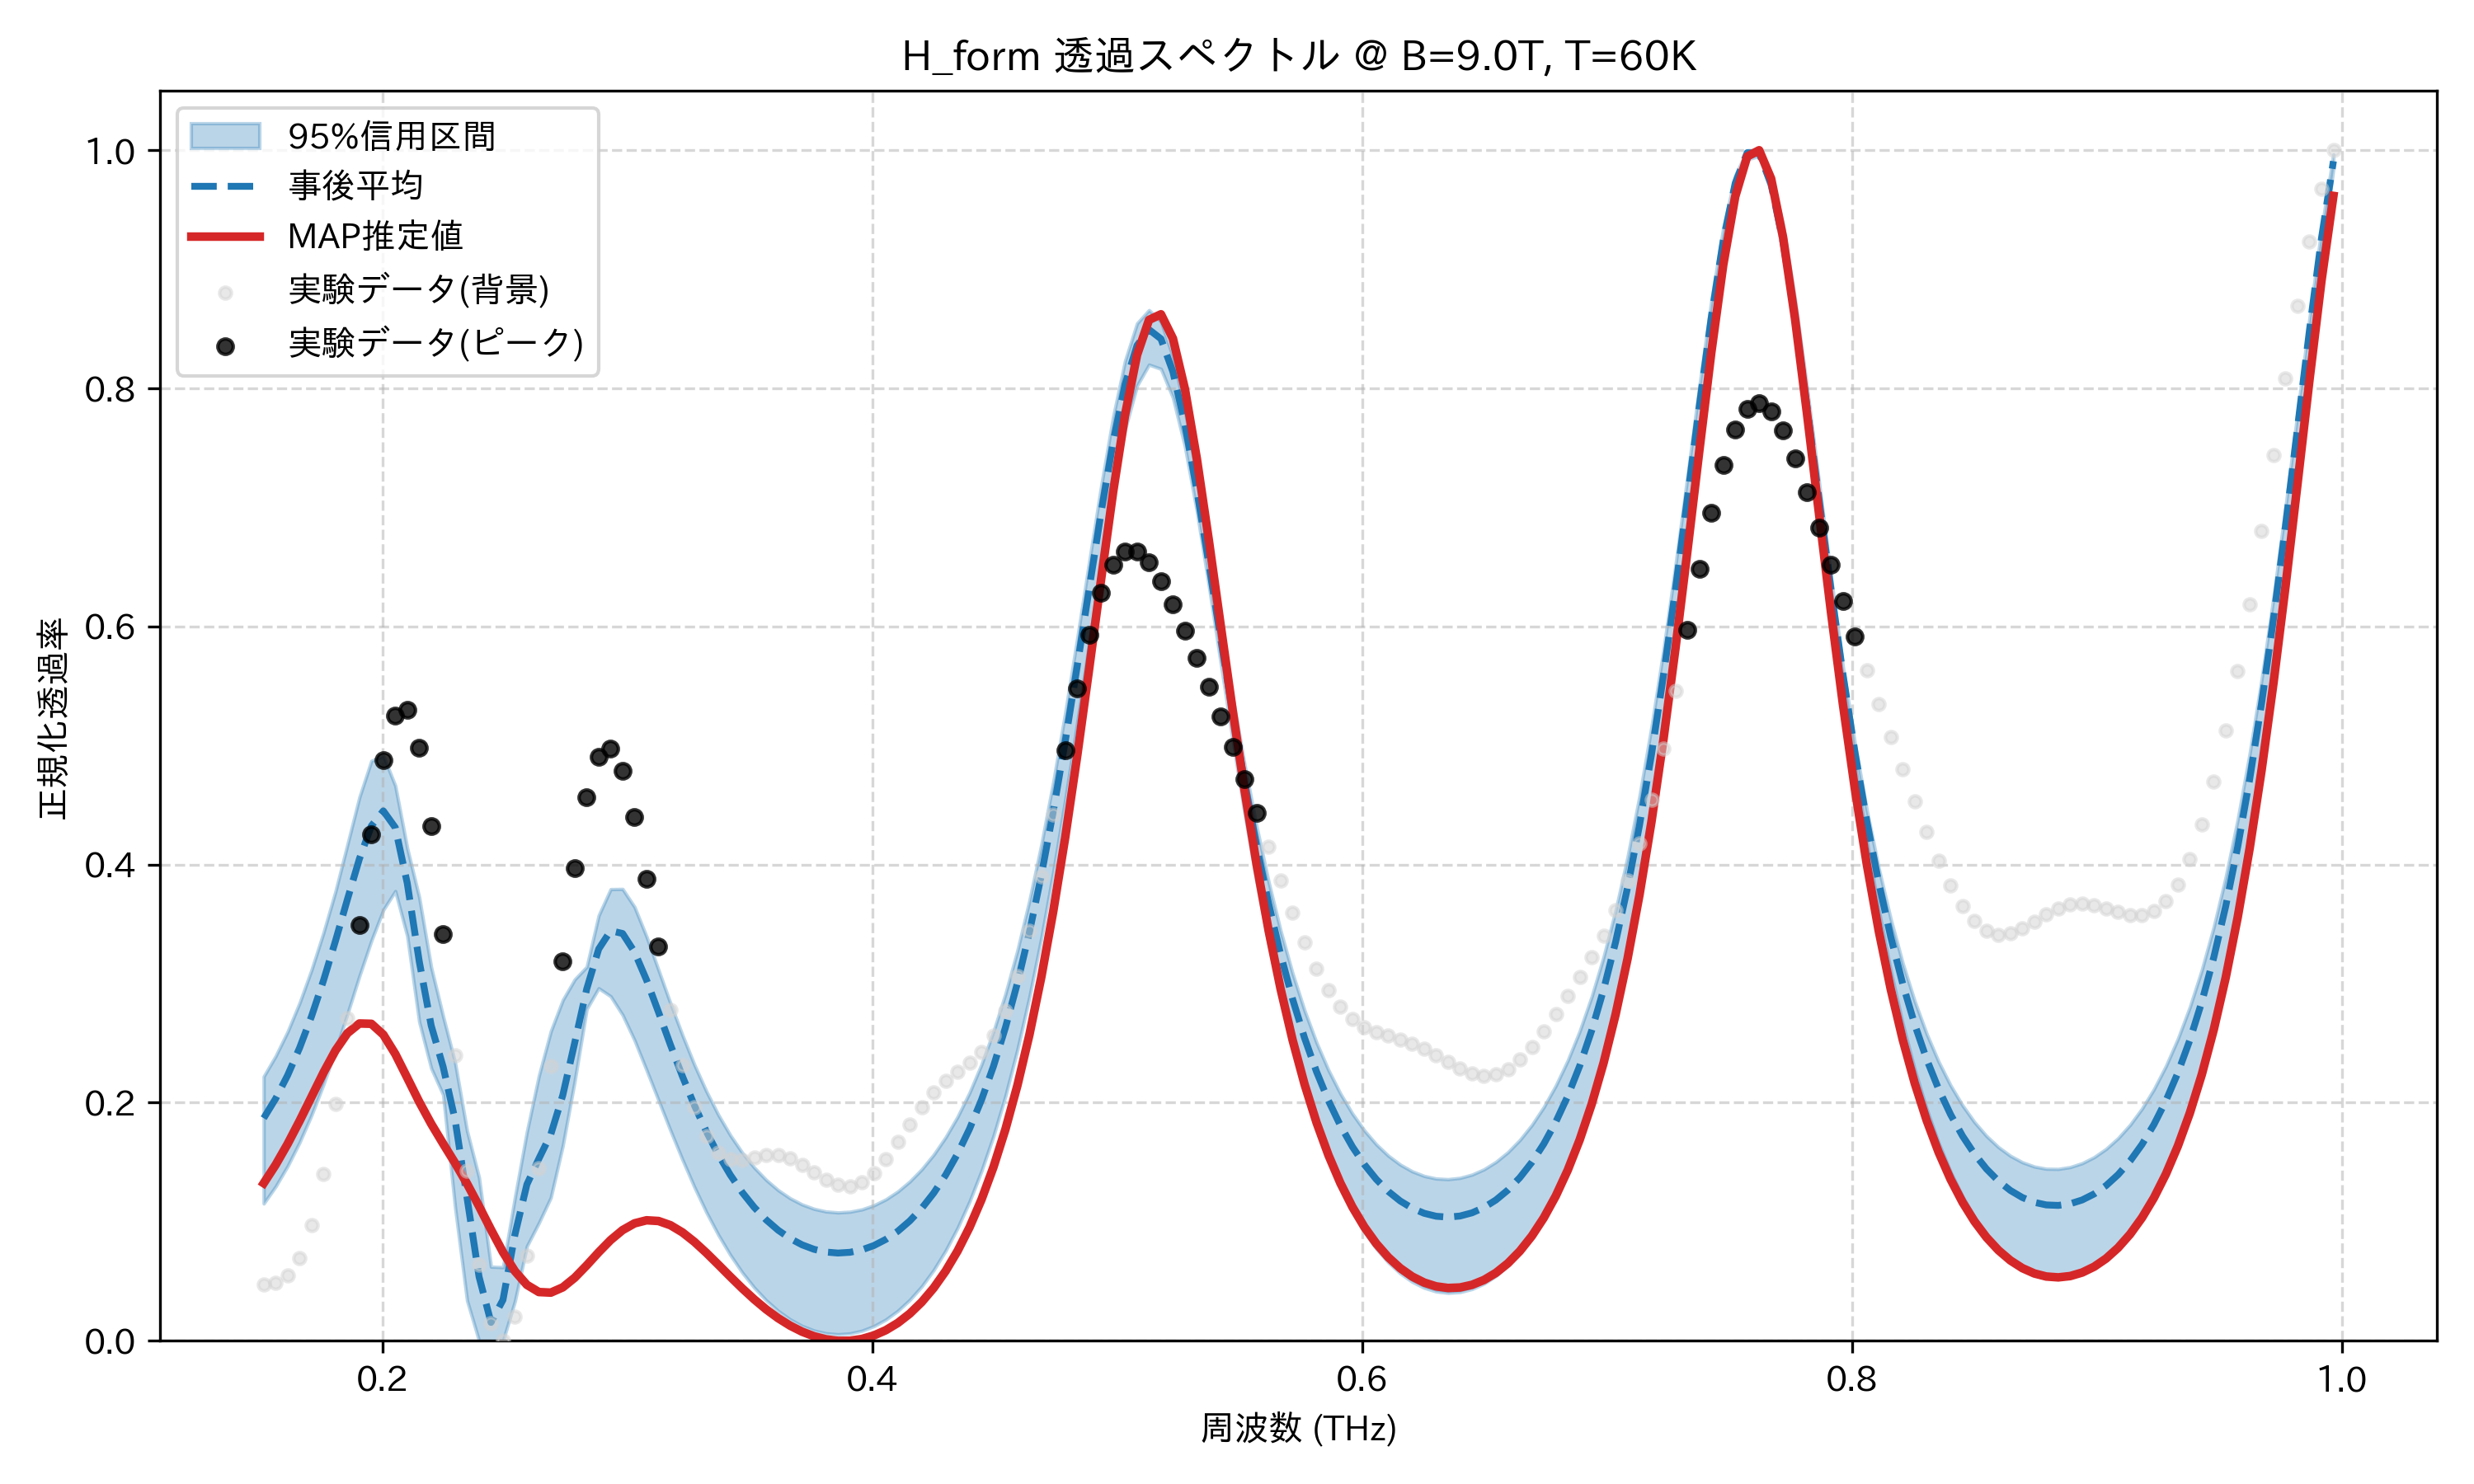

The table this chart was drawn from, first rows:
frequency_thz, mean_transmission, map_transmission, lower_95, upper_95, observed_normalized
0.1514, 0.187, 0.1324, 0.1153, 0.222, 0.04742
0.1563, 0.2034, 0.1478, 0.1297, 0.2392, 0.04884
0.1612, 0.223, 0.1654, 0.1467, 0.2596, 0.05492
0.1661, 0.246, 0.1847, 0.1667, 0.2838, 0.06979
0.171, 0.2726, 0.205, 0.1896, 0.3116, 0.09741
0.1759, 0.3027, 0.2253, 0.2154, 0.3429, 0.1404
0.1808, 0.3359, 0.2438, 0.244, 0.3775, 0.1991
0.1856, 0.3708, 0.2584, 0.2746, 0.4169, 0.2707
0.1905, 0.4048, 0.2665, 0.3064, 0.4565, 0.3492
0.1954, 0.4325, 0.2663, 0.336, 0.4871, 0.4251
0.2003, 0.4451, 0.2572, 0.3619, 0.4914, 0.4875
0.2052, 0.4311, 0.2409, 0.3777, 0.4663, 0.5252
0.2101, 0.3843, 0.2209, 0.3399, 0.4138, 0.5298
0.2149, 0.3188, 0.2007, 0.268, 0.3725, 0.4979
0.2198, 0.2648, 0.1823, 0.229, 0.3138, 0.4322
0.2247, 0.2301, 0.1656, 0.2067, 0.2725, 0.3417
0.2296, 0.1855, 0.1493, 0.112, 0.2336, 0.2401
0.2345, 0.12, 0.1319, 0.03385, 0.1763, 0.1429
0.2394, 0.05387, 0.113, 0.0, 0.1372, 0.06421
0.2443, 0.01544, 0.09332, 0.0, 0.06225, 0.01473
0.2491, 0.03435, 0.07446, 0.0, 0.06177, 0.0
0.254, 0.0892, 0.05847, 0.03326, 0.1205, 0.02029
0.2589, 0.1313, 0.04699, 0.07947, 0.1756, 0.07123
0.2638, 0.153, 0.04096, 0.09897, 0.2225, 0.1449
0.2687, 0.1735, 0.04047, 0.1204, 0.26, 0.2312
0.2736, 0.2063, 0.04489, 0.1639, 0.2863, 0.3188
0.2785, 0.2505, 0.05302, 0.2184, 0.3036, 0.3969
0.2833, 0.2955, 0.06338, 0.2787, 0.3141, 0.4563
0.2882, 0.329, 0.07439, 0.2961, 0.3573, 0.4907
0.2931, 0.3445, 0.08465, 0.2894, 0.3793, 0.4976
0.298, 0.3421, 0.093, 0.2737, 0.3795, 0.4788
0.3029, 0.3265, 0.09866, 0.2523, 0.3644, 0.4396
0.3078, 0.3031, 0.1012, 0.2274, 0.3396, 0.3878
0.3127, 0.2761, 0.1006, 0.202, 0.3115, 0.3314
0.3175, 0.2486, 0.09709, 0.1766, 0.2834, 0.2777
0.3224, 0.2222, 0.09106, 0.1522, 0.2568, 0.2317
0.3273, 0.1978, 0.08313, 0.1291, 0.2319, 0.1962
0.3322, 0.1758, 0.0739, 0.108, 0.2096, 0.1721
0.3371, 0.1564, 0.06397, 0.089, 0.1899, 0.1582
0.342, 0.1394, 0.05388, 0.07215, 0.1727, 0.1525
0.3468, 0.1247, 0.04404, 0.05739, 0.158, 0.1522
0.3517, 0.1121, 0.0348, 0.0447, 0.1455, 0.1542
0.3566, 0.1016, 0.0264, 0.03401, 0.1351, 0.1561
0.3615, 0.09291, 0.019, 0.02515, 0.1266, 0.156
0.3664, 0.08596, 0.01273, 0.01802, 0.1197, 0.1532
0.3713, 0.08063, 0.007653, 0.01253, 0.1145, 0.1479
0.3762, 0.07685, 0.003816, 0.008637, 0.1108, 0.1414
0.381, 0.07455, 0.001255, 0.006288, 0.1086, 0.1351
0.3859, 0.07372, 0.0, 0.005467, 0.1078, 0.1309
0.3908, 0.07433, 8.549576581010391e-05, 0.006175, 0.1084, 0.13
0.3957, 0.07641, 0.001555, 0.008435, 0.1104, 0.1334
0.4006, 0.08001, 0.004468, 0.0123, 0.1138, 0.1411
0.4055, 0.08517, 0.008903, 0.01783, 0.1188, 0.1526
0.4104, 0.09202, 0.01496, 0.02514, 0.1254, 0.1668
0.4152, 0.1007, 0.02277, 0.03437, 0.1338, 0.1819
0.4201, 0.1113, 0.0325, 0.04568, 0.144, 0.1962
0.425, 0.1241, 0.04436, 0.05941, 0.1563, 0.2084
0.4299, 0.1392, 0.05857, 0.07571, 0.171, 0.2181
0.4348, 0.1571, 0.07546, 0.09485, 0.1882, 0.2258
0.4397, 0.1781, 0.09536, 0.1171, 0.2085, 0.2333
... 114 more rows
